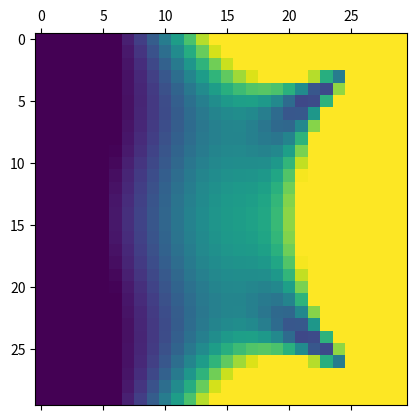
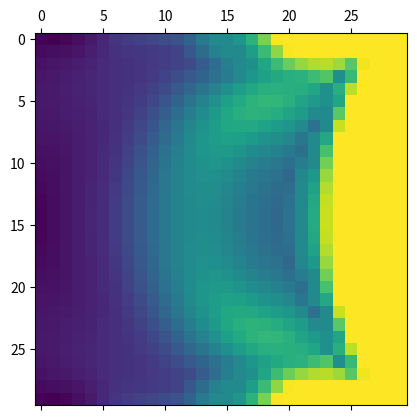
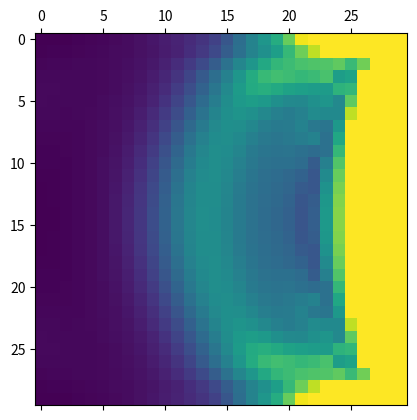
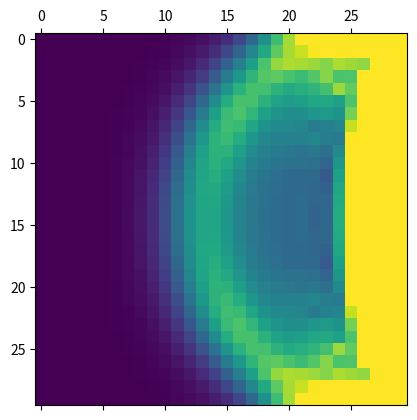
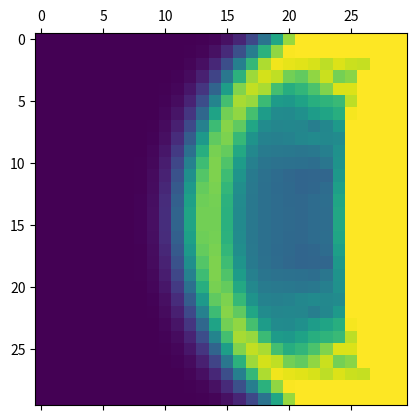
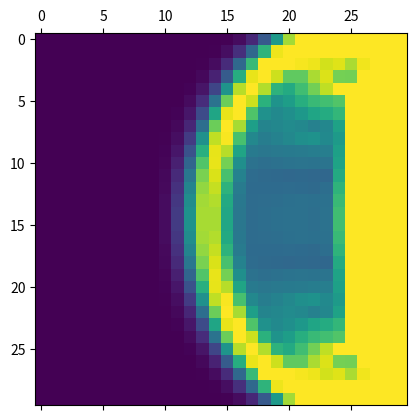
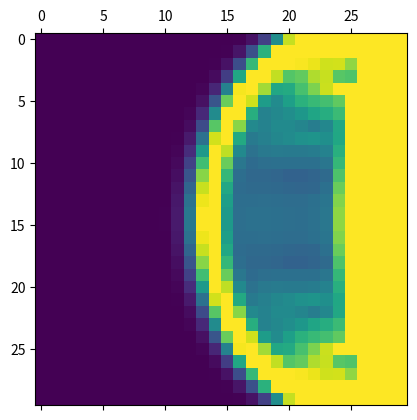
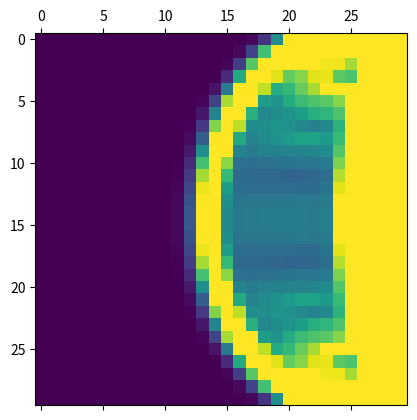
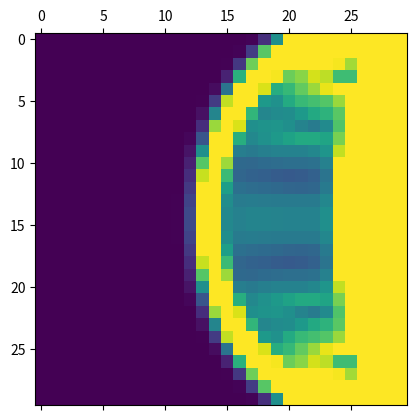
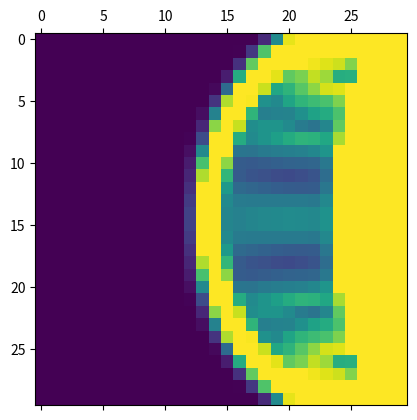
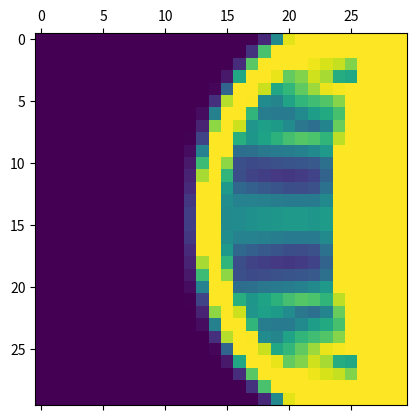
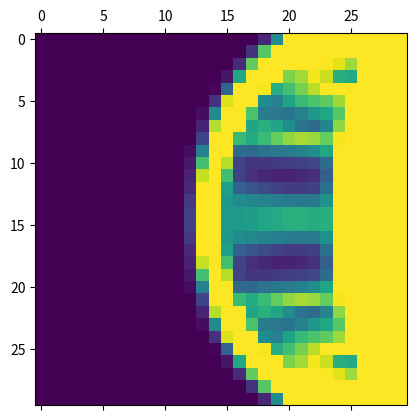
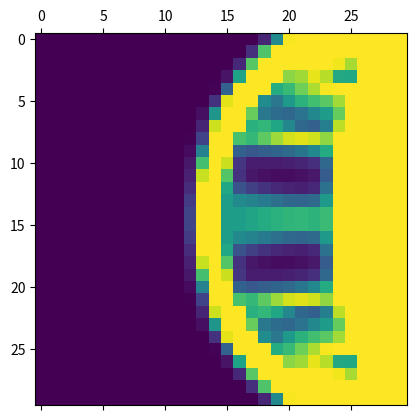
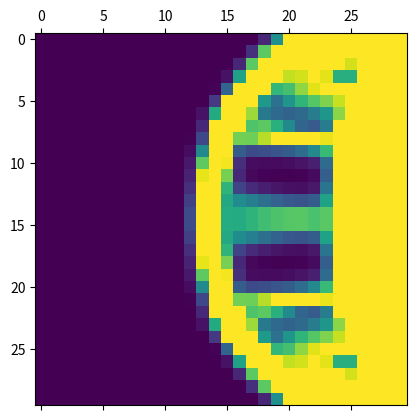
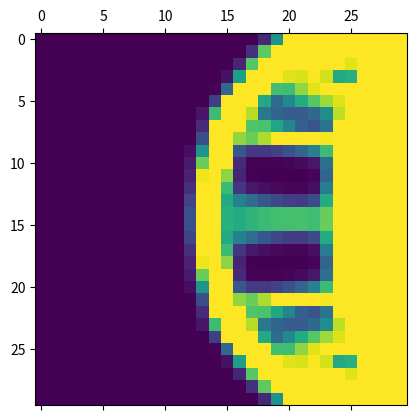
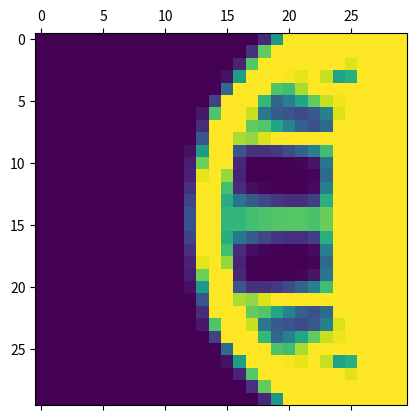

Write the Python code that produced these figures, in order.
import numpy as np
import matplotlib.pyplot as plt


def top(nelx, nely, volfrac, penal, rmin):
    x = np.full((nely, nelx), volfrac)
    loop = 0
    change = 1.0
    changelog = []

    while change > 0.02:
        loop += 1
        xold = x

        U = FE(nelx, nely, x, penal)
        KE = lk()
        c = 0.0
        dc = np.zeros((nely, nelx))
        for elx in range(1, nelx+1):
            for ely in range(1, nely+1):
                n1 = (nely + 1) * (elx - 1) + ely
                n2 = (nely + 1) * elx + ely
                dc[ely - 1, elx - 1] = 0
                for i in range(2):
                    edof = np.array([2 * n1 - 1, 2 * n1, 2 * n2 - 1, 2 * n2,
                            2 * n2 + 1, 2 * n2 + 2, 2 * n1 + 1, 2 * n1 + 2]).T
                    Ue = U[edof-1, i]
                    c = c + (x[ely-1, elx-1] ** penal)*Ue.conj().T.dot(KE.dot(Ue))
                    dc[ely-1, elx-1] = dc[ely-1, elx-1] - (penal*x[ely-1, elx-1] ** (penal-1))*Ue.conj().T.dot(KE.dot(Ue))
        dc = check(nelx, nely, rmin, x, dc)
        # plt.matshow(dc)
        # plt.show()
        x = OC(nelx, nely, x, volfrac, dc)
        change = abs(x - xold).max()
        changelog.append(change)
        print(change)
        plt.matshow(x)
        plt.show()
    plt.plot(changelog)
    plt.show()


def OC(nelx, nely, x, volfrac, dc):
    l1 = 0
    l2 = 100000
    move = 0.2
    xnew = 0
    while l2 - l1 > 1e-4:
        lmid = (l2+l1)/2
        xnew = np.maximum(0.001, np.maximum(x - move, np.minimum(1., np.minimum(x + move, x * np.sqrt(-dc / lmid)))))
        if np.sum(np.sum(xnew)) - volfrac * nelx * nely > 0:
            l1 = lmid
        else:
            l2 = lmid
    return xnew


def check(nelx, nely, rmin, x, dc):
    dcn = np.zeros((nely, nelx))
    for i in range(1, nelx+1):
        for j in range(1, nely+1):
            sum = 0.0
            for k in range(int(max(i-np.floor(rmin), 1)),
                           int(min(i+np.floor(rmin), nelx))+1):
                for l in range(int(max(j - np.floor(rmin), 1)),
                               int(min(j + np.floor(rmin), nely)) + 1):
                    fac = rmin - np.sqrt((i - k) ** 2 + (j - l) ** 2)
                    sum = sum + max(0, fac)
                    dcn[j-1, i-1] = dcn[j-1, i-1] + max(0, fac) * x[l-1, k-1] * dc[l-1, k-1]
            dcn[j-1, i-1] /= x[j-1, i-1] * sum
    return dcn


def FE(nelx, nely, x, penal):
    KE = lk()
    K = np.zeros((2*(nelx+1)*(nely+1), 2*(nelx+1)*(nely+1)))
    F = np.zeros((2*(nely+1)*(nelx+1), 2))
    U = np.zeros((2 * (nely + 1) * (nelx + 1), 2))
    for elx in range(1, nelx+1):
        for ely in range(1, nely+1):
            n1 = (nely + 1) * (elx - 1) + ely
            n2 = (nely + 1) * elx + ely
            edof = np.array([2 * n1 - 1, 2 * n1, 2 * n2 - 1, 2 * n2,
                    2 * n2 + 1, 2 * n2 + 2, 2 * n1 + 1, 2 * n1 + 2]).T
            K[np.ix_(edof-1, edof-1)] = K[np.ix_(edof-1, edof-1)] + x[ely-1, elx-1] ** penal * KE

    F[2*(nelx+1)*(nely+1)-1, 0] = -1.0
    F[2*nelx*(nely+1)+1, 0] = 1.0

    fixeddofs = np.array(range(2 * (nely + 1)))
    alldofs = np.array(range(2 * (nely + 1) * (nelx + 1)))
    freedofs = np.setdiff1d(alldofs, fixeddofs)

    U[np.ix_(freedofs)] = np.linalg.solve(K[np.ix_(freedofs, freedofs)], F[np.ix_(freedofs)])
    U[np.ix_(fixeddofs)] = np.zeros(U[np.ix_(fixeddofs)].shape)
    # plt.plot(U.T[0].T)
    # plt.show()
    # plt.plot(U.T[1].T)
    # plt.show()
    # plt.plot(U.T[1].T+U.T[0].T)
    # plt.show()
    return U


def lk():
    E = 1.0
    nu = 0.3
    k = [1 / 2 - nu / 6, 1 / 8 + nu / 8, - 1 / 4 - nu / 12, - 1 / 8 + 3 * nu / 8,
         - 1 / 4 + nu / 12, - 1 / 8 - nu / 8, nu / 6, 1 / 8 - 3 * nu / 8]
    KE = [[k[0], k[1], k[2], k[3], k[4], k[5], k[6], k[7]],
          [k[1], k[0], k[7], k[6], k[5], k[4], k[3], k[2]],
          [k[2], k[7], k[0], k[5], k[6], k[3], k[4], k[1]],
          [k[3], k[6], k[5], k[0], k[7], k[2], k[1], k[4]],
          [k[4], k[5], k[6], k[7], k[0], k[1], k[2], k[3]],
          [k[5], k[4], k[3], k[2], k[1], k[0], k[7], k[6]],
          [k[6], k[3], k[4], k[1], k[2], k[7], k[0], k[5]],
          [k[7], k[2], k[1], k[4], k[3], k[6], k[5], k[0]]]
    KE = np.array(KE)
    KE *= E/nu**2
    return KE


if __name__ == '__main__':
    top(30, 30, 0.4, 3.0, 1.2)
